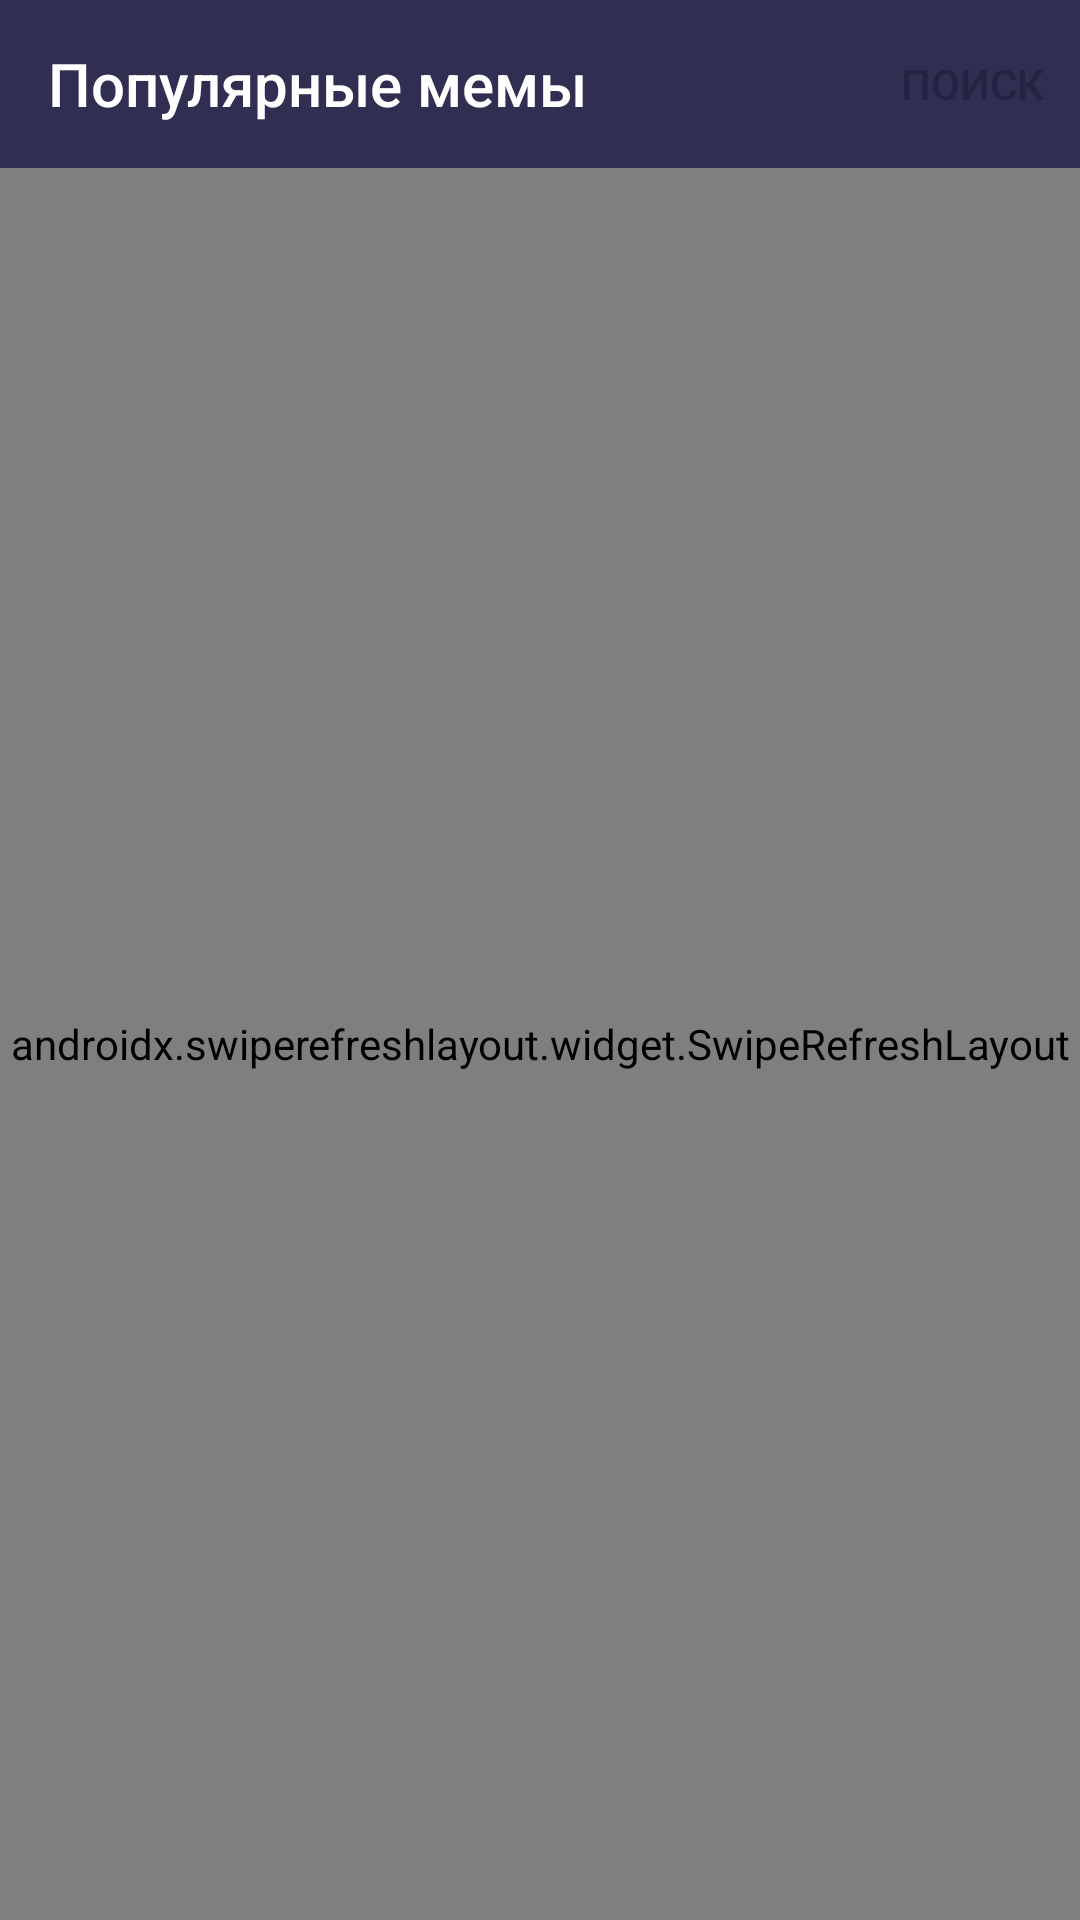

Reconstruct the res/layout file that produces this screen, plus the resources it refers to.
<!-- AndroidManifest.xml: application theme SurfTheme -->
<!-- res/layout/fragment_feed.xml -->
<?xml version="1.0" encoding="utf-8"?>
<androidx.constraintlayout.widget.ConstraintLayout xmlns:android="http://schemas.android.com/apk/res/android"
    xmlns:app="http://schemas.android.com/apk/res-auto"
    android:id="@+id/fragment_feed"
    android:layout_width="match_parent"
    android:layout_height="match_parent"
    android:background="@android:color/transparent"
    android:theme="@style/SurfTheme.LightStatusBar.DarkNavBar">

    <androidx.appcompat.widget.Toolbar
        android:id="@+id/feed_toolbar"
        android:layout_width="match_parent"
        android:layout_height="wrap_content"
        android:background="@color/colorSurfBackgroundLighter"
        android:theme="@style/ThemeOverlay.AppCompat.ActionBar"
        app:layout_constraintTop_toTopOf="parent"
        app:menu="@menu/toolbar_search"
        app:popupTheme="@style/ThemeOverlay.AppCompat.Light"
        app:title="@string/toolbar_popular_memes"
        app:titleTextColor="@color/colorSurfText" />

    <androidx.swiperefreshlayout.widget.SwipeRefreshLayout
        android:id="@+id/feedRefresher"
        android:layout_width="match_parent"
        android:layout_height="0dp"
        app:layout_constraintBottom_toBottomOf="parent"
        app:layout_constraintEnd_toEndOf="parent"
        app:layout_constraintStart_toStartOf="parent"
        app:layout_constraintTop_toBottomOf="@+id/feed_toolbar">

        <androidx.recyclerview.widget.RecyclerView
            android:id="@+id/recycler_memes_view"
            android:layout_width="match_parent"
            android:layout_height="0dp"
            android:paddingTop="16dp"
            app:layout_constraintBottom_toBottomOf="parent"
            app:layout_constraintEnd_toEndOf="parent"
            app:layout_constraintStart_toStartOf="parent"
            app:layout_constraintTop_toBottomOf="@+id/feed_toolbar" />

    </androidx.swiperefreshlayout.widget.SwipeRefreshLayout>

    <TextView
        android:id="@+id/load_memes_errorTV"
        android:layout_width="wrap_content"
        android:layout_height="wrap_content"
        android:text="@string/meme_load_error"
        android:textAlignment="center"
        android:textColor="@color/colorSurfTertiary"
        android:visibility="invisible"
        app:layout_constraintBottom_toBottomOf="parent"
        app:layout_constraintEnd_toEndOf="parent"
        app:layout_constraintStart_toStartOf="parent"
        app:layout_constraintTop_toTopOf="@+id/feed_toolbar" />

    <ProgressBar
        android:id="@+id/memes_progress_bar"
        style="?android:attr/progressBarStyle"
        android:layout_width="wrap_content"
        android:layout_height="wrap_content"
        android:progressTint="@color/colorSurfAccent"
        android:visibility="invisible"
        app:layout_constraintBottom_toBottomOf="parent"
        app:layout_constraintEnd_toEndOf="parent"
        app:layout_constraintStart_toStartOf="parent"
        app:layout_constraintTop_toTopOf="@+id/feed_toolbar" />

</androidx.constraintlayout.widget.ConstraintLayout>
<!-- resources referenced by this layout -->
<resources>
  <color name="colorSurfAccent">#1EF0D7</color>
  <color name="colorSurfBackgroundLighter">#312F51</color>
  <color name="colorSurfTertiary">#61FFFFFF</color>
  <color name="colorSurfText">#FFFFFF</color>
  <string name="meme_load_error">Не удалось загрузить ленту \nОбновите экран или попробуйте позже.</string>
  <string name="toolbar_popular_memes">Популярные мемы</string>
  <style name="SurfTheme.LightStatusBar.DarkNavBar" parent="SurfTheme.LightStatusBar">
          <item name="android:navigationBarColor">@color/colorSurfBackgroundDarker</item>
      </style>
  <style name="SurfTheme" parent="Theme.AppCompat.DayNight.NoActionBar">
          <item name="colorPrimary">@color/colorSurfAccent</item>
          <item name="colorPrimaryDark">@color/colorSurfBackgroundLighter</item>
          <item name="colorSecondary">@color/colorSurfBackgroundLighter</item>
          <item name="colorAccent">@color/colorSurfAccent</item>
          <item name="colorError">@color/colorSurfError</item>
          <item name="android:colorForeground">@color/colorSurfBackground</item>
          <item name="android:windowBackground">@color/colorSurfBackground</item>
          <item name="android:textColor">@color/colorSurfText</item>
          <item name="android:navigationBarColor">@color/colorSurfBackground</item>
          <item name="android:statusBarColor">@color/colorSurfBackground</item>
          <item name="android:textColorTertiary">@color/colorSurfTertiary</item>
          <item name="alertDialogTheme">@style/SurfTheme.AlertDialog</item>
          <item name="android:windowContentTransitions">true</item>
      </style>
  <style name="SurfTheme.LightStatusBar" parent="SurfTheme">
          <item name="android:windowActionBar">true</item>
          <item name="android:statusBarColor">@color/colorSurfBackgroundLighter</item>
      </style>
  <color name="colorSurfBackgroundDarker">#12102B</color>
  <color name="colorSurfError">#FF575D</color>
  <color name="colorSurfBackground">#23213F</color>
  <style name="SurfTheme.AlertDialog" parent="ThemeOverlay.MaterialComponents.Dialog.Alert">
          <item name="android:windowBackground">@color/colorSurfBackgroundLighter</item>
          <item name="android:textColorPrimary">@color/colorSurfText</item>
          <item name="buttonBarButtonStyle">@style/SurfTheme.AlertDialog.Button</item>
      </style>
  <style name="SurfTheme.AlertDialog.Button" parent="Widget.MaterialComponents.Button.TextButton.Dialog">
          <item name="android:textColor">@color/colorSurfAccent</item>
          <item name="android:textSize">14sp</item>
          <item name="android:textAllCaps">true</item>
          <item name="android:background">@drawable/simple_button_ripple</item>
      </style>
  <!-- drawable simple_button_ripple (drawable) -->
  <?xml version="1.0" encoding="utf-8"?>
  <ripple
      xmlns:android="http://schemas.android.com/apk/res/android"
      android:color="@color/colorSurfTertiary">
  
      <item android:id="@android:id/mask">
          <shape android:shape="rectangle">
              <solid android:color="@color/colorSurfBackgroundLighter"/>
          </shape>
      </item>
  
  </ripple>
</resources>
